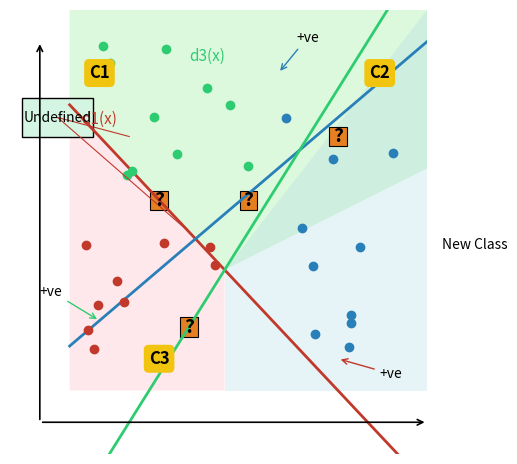

Recreate this plot in Python. (Note: this script raises an exception after producing the figure.)
#!/usr/bin/env python3
"""Generate the One-vs-All with ambiguity regions for slide_008."""
import matplotlib
matplotlib.use("Agg")
import matplotlib.pyplot as plt
import numpy as np
from matplotlib.patches import Rectangle, Polygon as MplPolygon

W, H = 5.0, 4.5
fig, ax = plt.subplots(figsize=(W, H), dpi=200)
ax.set_xlim(-2, 5); ax.set_ylim(-2, 5)
ax.axis("off")

# Axes
ax.annotate("", xy=(5, -1.5), xytext=(-1.5, -1.5),
            arrowprops=dict(arrowstyle="->", color="#000000", lw=1.2))
ax.annotate("", xy=(-1.5, 4.5), xytext=(-1.5, -1.5),
            arrowprops=dict(arrowstyle="->", color="#000000", lw=1.2))

# Decision boundaries (same as slide_007 but with d2 unlabeled)
x = np.linspace(-1, 5, 200)
y1 = -x + 2.5  # red d1(x) descending
y2 = 0.8 * x + 0.5  # blue ascending (unlabeled)
y3 = 1.5 * x - 1.5  # green d3(x) ascending shallow

ax.plot(x, y1, color="#c0392b", lw=2.0)  # red
ax.plot(x, y2, color="#2980b9", lw=2.0)  # blue
ax.plot(x, y3, color="#2ecc71", lw=2.0)  # green

# Shaded regions (same as slide_007)
poly_C1 = MplPolygon([[-1, 5], [5, 5], [5, 2.5], [1.6, 0.9], [-1, 3.5]], 
                     facecolor="#90EE90", alpha=0.3, hatch="///", edgecolor="none", zorder=1)
ax.add_patch(poly_C1)
poly_C2 = MplPolygon([[5, 5], [5, -1], [1.6, -1], [1.6, 0.9]], 
                     facecolor="#ADD8E6", alpha=0.3, hatch="///", edgecolor="none", zorder=1)
ax.add_patch(poly_C2)
poly_C3 = MplPolygon([[-1, -1], [1.6, -1], [1.6, 0.9], [-1, 3.5]],
                     facecolor="#FFB6C1", alpha=0.3, hatch="///", edgecolor="none", zorder=1)
ax.add_patch(poly_C3)

# Class labels in yellow boxes
ax.text(-0.5, 4.0, "C1", ha="center", va="center", fontsize=12, fontweight="bold",
        color="#000000", bbox=dict(boxstyle="round,pad=0.3", facecolor="#f1c40f", edgecolor="none"))
ax.text(4.2, 4.0, "C2", ha="center", va="center", fontsize=12, fontweight="bold",
        color="#000000", bbox=dict(boxstyle="round,pad=0.3", facecolor="#f1c40f", edgecolor="none"))
ax.text(0.5, -0.5, "C3", ha="center", va="center", fontsize=12, fontweight="bold",
        color="#000000", bbox=dict(boxstyle="round,pad=0.3", facecolor="#f1c40f", edgecolor="none"))

# Scatter dots
np.random.seed(42)
for _ in range(10):
    ax.plot(np.random.uniform(-0.5, 2.5), np.random.uniform(2.0, 4.5), 'o', color="#2ecc71", markersize=6)
for _ in range(10):
    ax.plot(np.random.uniform(2.5, 4.5), np.random.uniform(-0.5, 3.5), 'o', color="#2980b9", markersize=6)
for _ in range(10):
    ax.plot(np.random.uniform(-0.8, 1.5), np.random.uniform(-0.8, 1.5), 'o', color="#c0392b", markersize=6)

# Line labels
ax.text(-0.8, 3.2, "d1(x)", color="#c0392b", fontsize=11)
ax.text(1.0, 4.2, "d3(x)", color="#2ecc71", fontsize=11)

# "?" boxes (orange) at 4 locations
question_positions = [(0.5, 2.0), (2.0, 2.0), (3.5, 3.0), (1.0, 0.0)]
for xq, yq in question_positions:
    box = Rectangle((xq-0.15, yq-0.15), 0.3, 0.3, facecolor="#e67e22", edgecolor="#000000", lw=0.8)
    ax.add_patch(box)
    ax.text(xq, yq, "?", ha="center", va="center", fontsize=14, fontweight="bold", color="#000000")

# "+ve" labels
ax.annotate("+ve", xy=(-0.5, 0.1), xytext=(-1.5, 0.5),
            color="#000000", fontsize=10,
            arrowprops=dict(arrowstyle="->", color="#2ecc71"))
ax.annotate("+ve", xy=(2.5, 4.0), xytext=(2.8, 4.5),
            color="#000000", fontsize=10,
            arrowprops=dict(arrowstyle="->", color="#2980b9"))
ax.annotate("+ve", xy=(3.5, -0.5), xytext=(4.2, -0.8),
            color="#000000", fontsize=10,
            arrowprops=dict(arrowstyle="->", color="#c0392b"))

# "Undefined" box (top-left outside plot) with leader lines
ax.add_patch(Rectangle((-1.8, 3.0), 1.2, 0.6, facecolor="#d5f5e3", edgecolor="#000000", lw=1.0))
ax.text(-1.2, 3.3, "Undefined", ha="center", va="center", fontsize=10, color="#000000")
# Leader lines from Undefined box to plot
ax.plot([-1.2, 0.0], [3.3, 3.0], color="#c0392b", lw=0.8)
ax.plot([-1.2, 1.0], [3.3, 1.5], color="#c0392b", lw=0.8)

# "New Class" box (middle-right outside plot)
ax.add_patch(Rectangle((5.2, 1.0), 1.2, 0.6, facecolor="#d7bde2", edgecolor="#8e44ad", lw=1.2))
ax.text(5.8, 1.3, "New Class", ha="center", va="center", fontsize=10, color="#000000")

plt.tight_layout(pad=0.2)
fig.savefig("/home/codespace/ai_llm_slides/videos/machine-learning/09_introduction_to_neural_networks/recreated_pptx/build/slide_008_graph.png",
            transparent=False, facecolor="white")
print("saved slide_008_graph.png")
